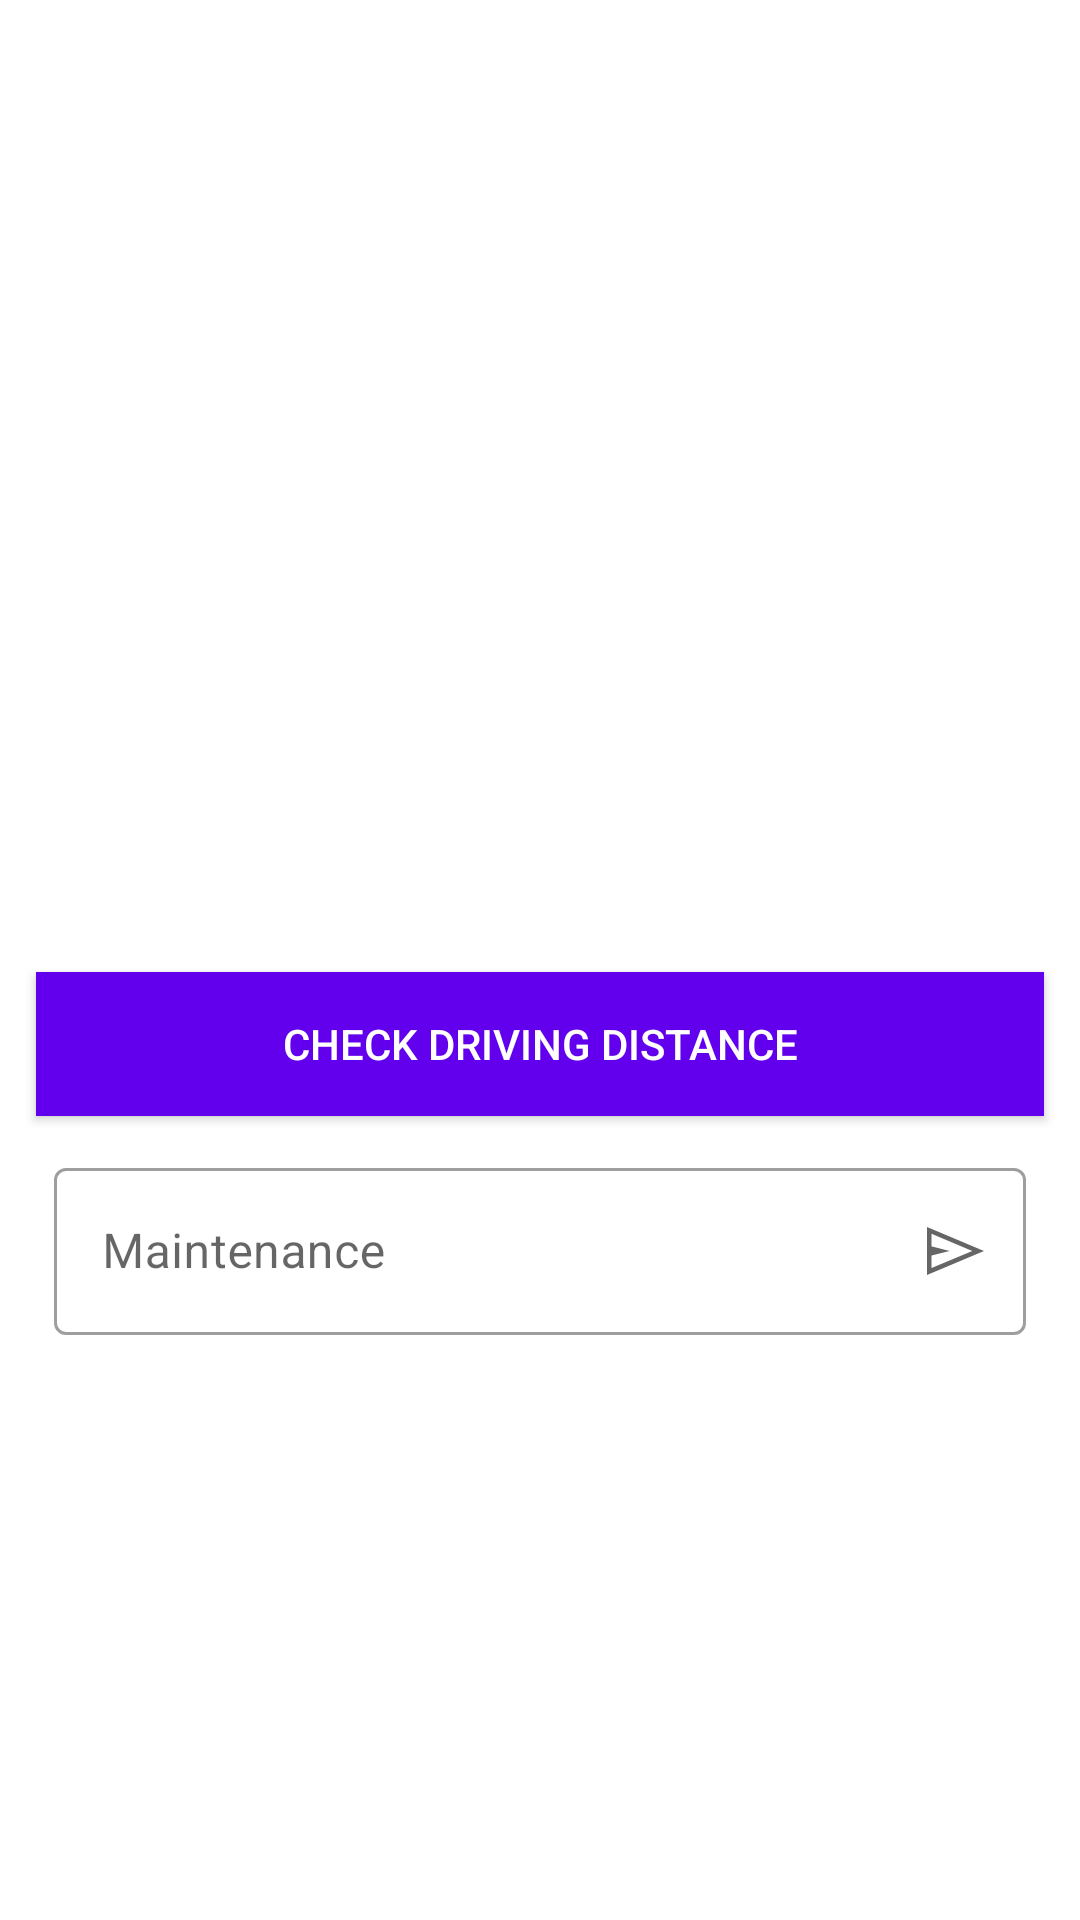

Here is an Android app screen rendered from its layout file. Give the layout XML and the strings, colors and styles it references.
<!-- AndroidManifest.xml: activity theme Theme.ElectricCar -->
<!-- res/layout/activity_main.xml -->
<?xml version="1.0" encoding="utf-8"?>
<androidx.constraintlayout.widget.ConstraintLayout
    xmlns:android="http://schemas.android.com/apk/res/android"
    xmlns:app="http://schemas.android.com/apk/res-auto"
    xmlns:tools="http://schemas.android.com/tools"
    android:layout_width="match_parent"
    android:layout_height="match_parent"
    tools:context=".ui.MainActivity">

    <com.google.android.material.appbar.AppBarLayout
        android:layout_width="match_parent"
        android:id="@+id/appbar_layout"
        android:background="@color/white"
        android:layout_height="wrap_content"
        app:layout_constraintTop_toTopOf="parent"
        android:fitsSystemWindows="true">

        <com.google.android.material.appbar.MaterialToolbar
            android:id="@+id/toolbar"
            android:layout_width="match_parent"
            android:layout_height="?attr/actionBarSize" />

    </com.google.android.material.appbar.AppBarLayout>

    <androidx.constraintlayout.widget.ConstraintLayout
        android:layout_width="match_parent"
        android:layout_height="0dp"
        app:layout_constraintTop_toBottomOf="@id/appbar_layout"
        app:layout_constraintBottom_toBottomOf="parent">

        <Button
            android:id="@+id/test_click_button"
            android:layout_width="0dp"
            android:layout_marginHorizontal="12dp"
            android:paddingHorizontal="28dp"
            android:layout_height="48dp"
            android:text="Check Driving Distance"
            android:textColor="@color/white"
            app:layout_constraintStart_toStartOf="parent"
            app:layout_constraintEnd_toEndOf="parent"
            android:background="@color/purple_500"
            app:layout_constraintTop_toTopOf="parent"
            app:layout_constraintBottom_toBottomOf="parent"
            />

        <com.google.android.material.textfield.TextInputLayout
            android:id="@+id/textFieldMaintenance"
            android:layout_marginTop="12dp"
            android:layout_marginHorizontal="18dp"
            app:layout_constraintTop_toBottomOf="@+id/test_click_button"
            android:layout_width="match_parent"
            style="@style/Widget.MaterialComponents.TextInputLayout.OutlinedBox"
            android:layout_height="wrap_content"
            app:endIconMode="custom"
            app:endIconDrawable="@drawable/send_48px"
            app:endIconContentDescription="submit text"
            android:hint="Maintenance">

            <com.google.android.material.textfield.TextInputEditText
                android:inputType="numberDecimal"
                android:layout_width="match_parent"
                android:layout_height="wrap_content" />

        </com.google.android.material.textfield.TextInputLayout>
    </androidx.constraintlayout.widget.ConstraintLayout>

</androidx.constraintlayout.widget.ConstraintLayout >
<!-- resources referenced by this layout -->
<resources>
  <!-- drawable send_48px (drawable) -->
  <vector xmlns:android="http://schemas.android.com/apk/res/android"
      xmlns:tools="http://schemas.android.com/tools"
      android:width="24dp"
      android:height="24dp"
      android:viewportWidth="960"
      android:viewportHeight="960"
      android:tint="?attr/colorControlNormal"
      android:autoMirrored="true"
      tools:ignore="MissingDefaultResource">
    <path
        android:fillColor="@android:color/white"
        android:pathData="M120,800L120,160L880,480L120,800ZM180,707L724,480L180,250L180,418L422,480L180,540L180,707ZM180,707L180,480L180,250L180,418L180,418L180,540L180,540L180,707Z"/>
  </vector>
  <style name="Theme.ElectricCar" parent="Theme.MaterialComponents.Light.NoActionBar">
      </style>
  <!-- not gathered from this repository: default colours our renderer supplied (Android Studio template values) -->
  <color name="purple_500">#FF6200EE</color>
  <color name="white">#FFFFFFFF</color>
</resources>
